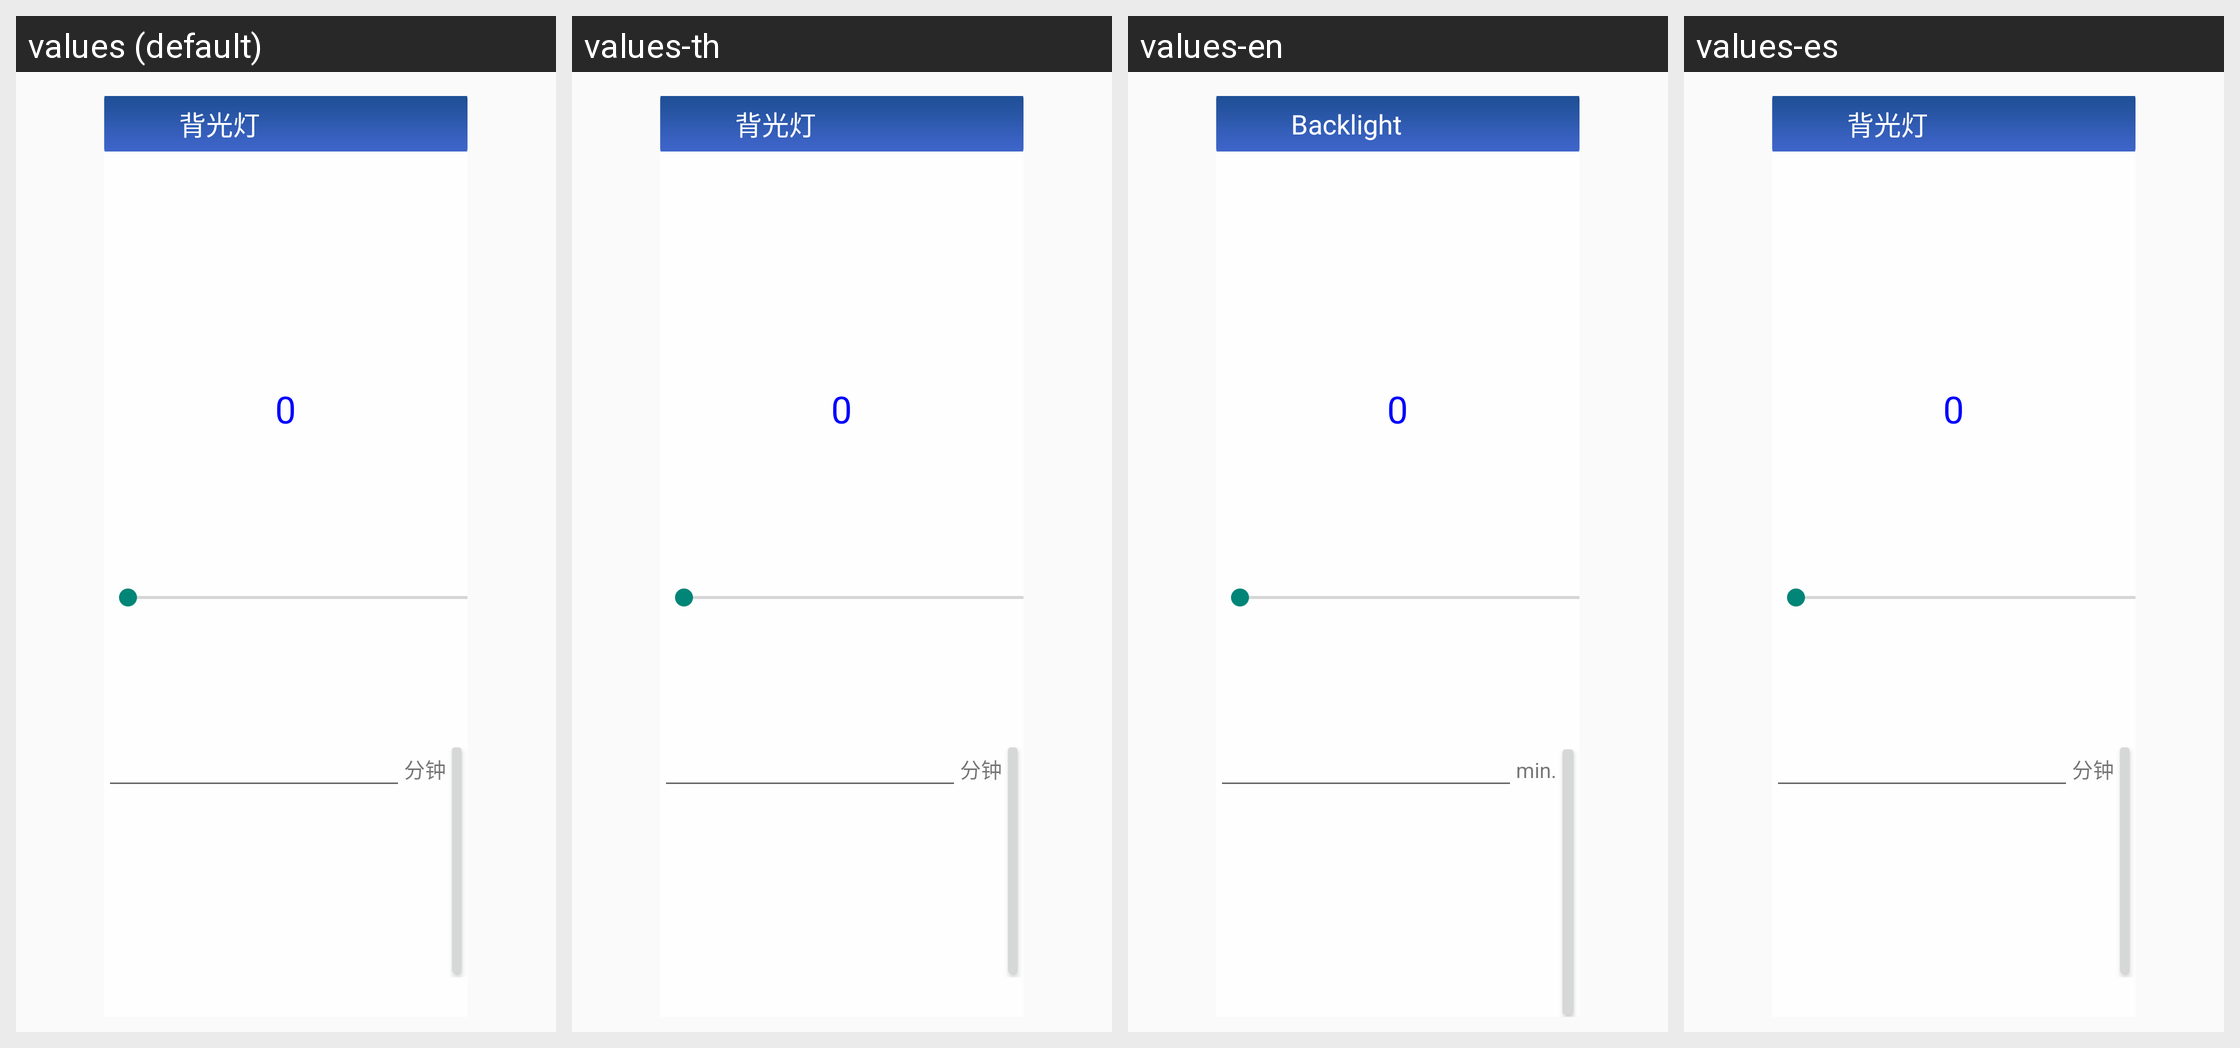

Locale-by-locale string values for the Android screen shown in this grid:
Android screen res/layout/fragment_backlight.xml rendered under 4 locales, left to right: values (default), values-th, values-en, values-es. Device: Nexus 5 (rendered at 1080×1920; each locale shown at half size, 540×960, under a caption strip naming it); theme AppTheme.
Other locales in the repository, not shown: values-fr, values-pt, values-ru, values-uz, values-zh.
Strings drawn on this screen, with the default value and each locale's value (text and hints the layout hard-codes, and strings that could not be matched under every locale, appear in the picture but are not listed):

backlight
  values: 背光灯
  values-th: 背光灯  [not translated; the default value is used]
  values-en: Backlight
  values-es: 背光灯  [not translated; the default value is used]

minute
  values: 分钟
  values-th: 分钟  [not translated; the default value is used]
  values-en: min.
  values-es: 分钟  [not translated; the default value is used]
